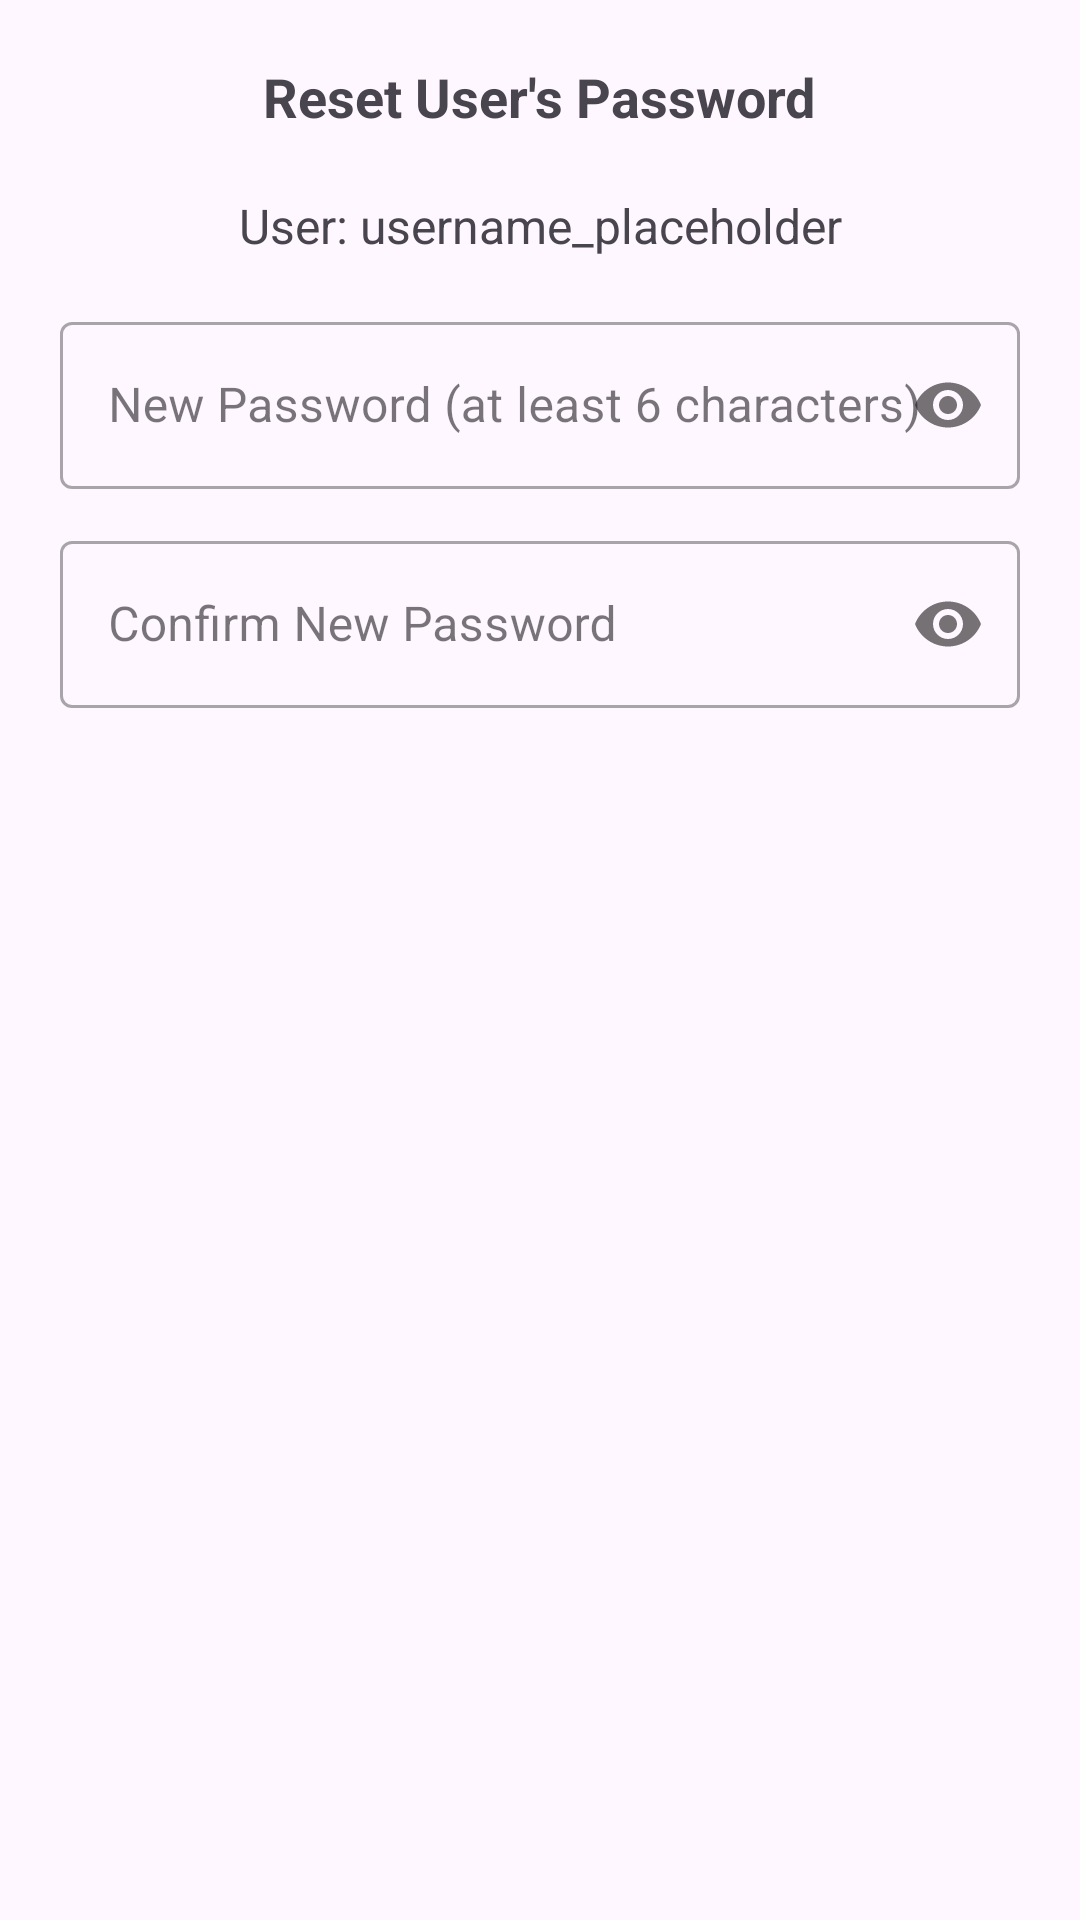

Layout XML and referenced resources for this Android screen:
<!-- AndroidManifest.xml: application theme Theme.AutoVoice -->
<!-- res/layout/dialog_admin_edit_password.xml -->
<?xml version="1.0" encoding="utf-8"?>
<LinearLayout xmlns:android="http://schemas.android.com/apk/res/android"
    xmlns:app="http://schemas.android.com/apk/res-auto"
    android:orientation="vertical"
    android:layout_width="match_parent"
    android:layout_height="wrap_content"
    android:padding="20dp">

    <TextView
        android:id="@+id/tvDialogEditPasswordTitle"
        android:layout_width="wrap_content"
        android:layout_height="wrap_content"
        android:text="Reset User's Password"
        android:textSize="18sp"
        android:textStyle="bold"
        android:layout_gravity="center_horizontal"
        android:layout_marginBottom="20dp"/>

    <TextView
        android:id="@+id/tvUserInfoForPasswordReset"
        android:layout_width="match_parent"
        android:layout_height="wrap_content"
        android:text="User: username_placeholder"
        android:textSize="16sp"
        android:layout_marginBottom="16dp"
        android:gravity="center_horizontal"/>

    <com.google.android.material.textfield.TextInputLayout
        android:id="@+id/tilAdminNewPassword"
        android:layout_width="match_parent"
        android:layout_height="wrap_content"
        android:layout_marginBottom="12dp"
        app:passwordToggleEnabled="true"
        style="@style/Widget.MaterialComponents.TextInputLayout.OutlinedBox"
        android:hint="New Password (at least 6 characters)">

        <com.google.android.material.textfield.TextInputEditText
            android:id="@+id/edtAdminNewPassword"
            android:layout_width="match_parent"
            android:layout_height="wrap_content"
            android:inputType="textPassword" />
    </com.google.android.material.textfield.TextInputLayout>

    <com.google.android.material.textfield.TextInputLayout
        android:id="@+id/tilAdminConfirmNewPassword"
        android:layout_width="match_parent"
        android:layout_height="wrap_content"
        app:passwordToggleEnabled="true"
        style="@style/Widget.MaterialComponents.TextInputLayout.OutlinedBox"
        android:hint="Confirm New Password">

        <com.google.android.material.textfield.TextInputEditText
            android:id="@+id/edtAdminConfirmNewPassword"
            android:layout_width="match_parent"
            android:layout_height="wrap_content"
            android:inputType="textPassword" />
    </com.google.android.material.textfield.TextInputLayout>

</LinearLayout>
<!-- resources referenced by this layout -->
<resources>
  <style name="Theme.AutoVoice" parent="Base.Theme.AutoVoice" />
  <style name="Base.Theme.AutoVoice" parent="Theme.Material3.DayNight.NoActionBar">
          
          
      </style>
</resources>
